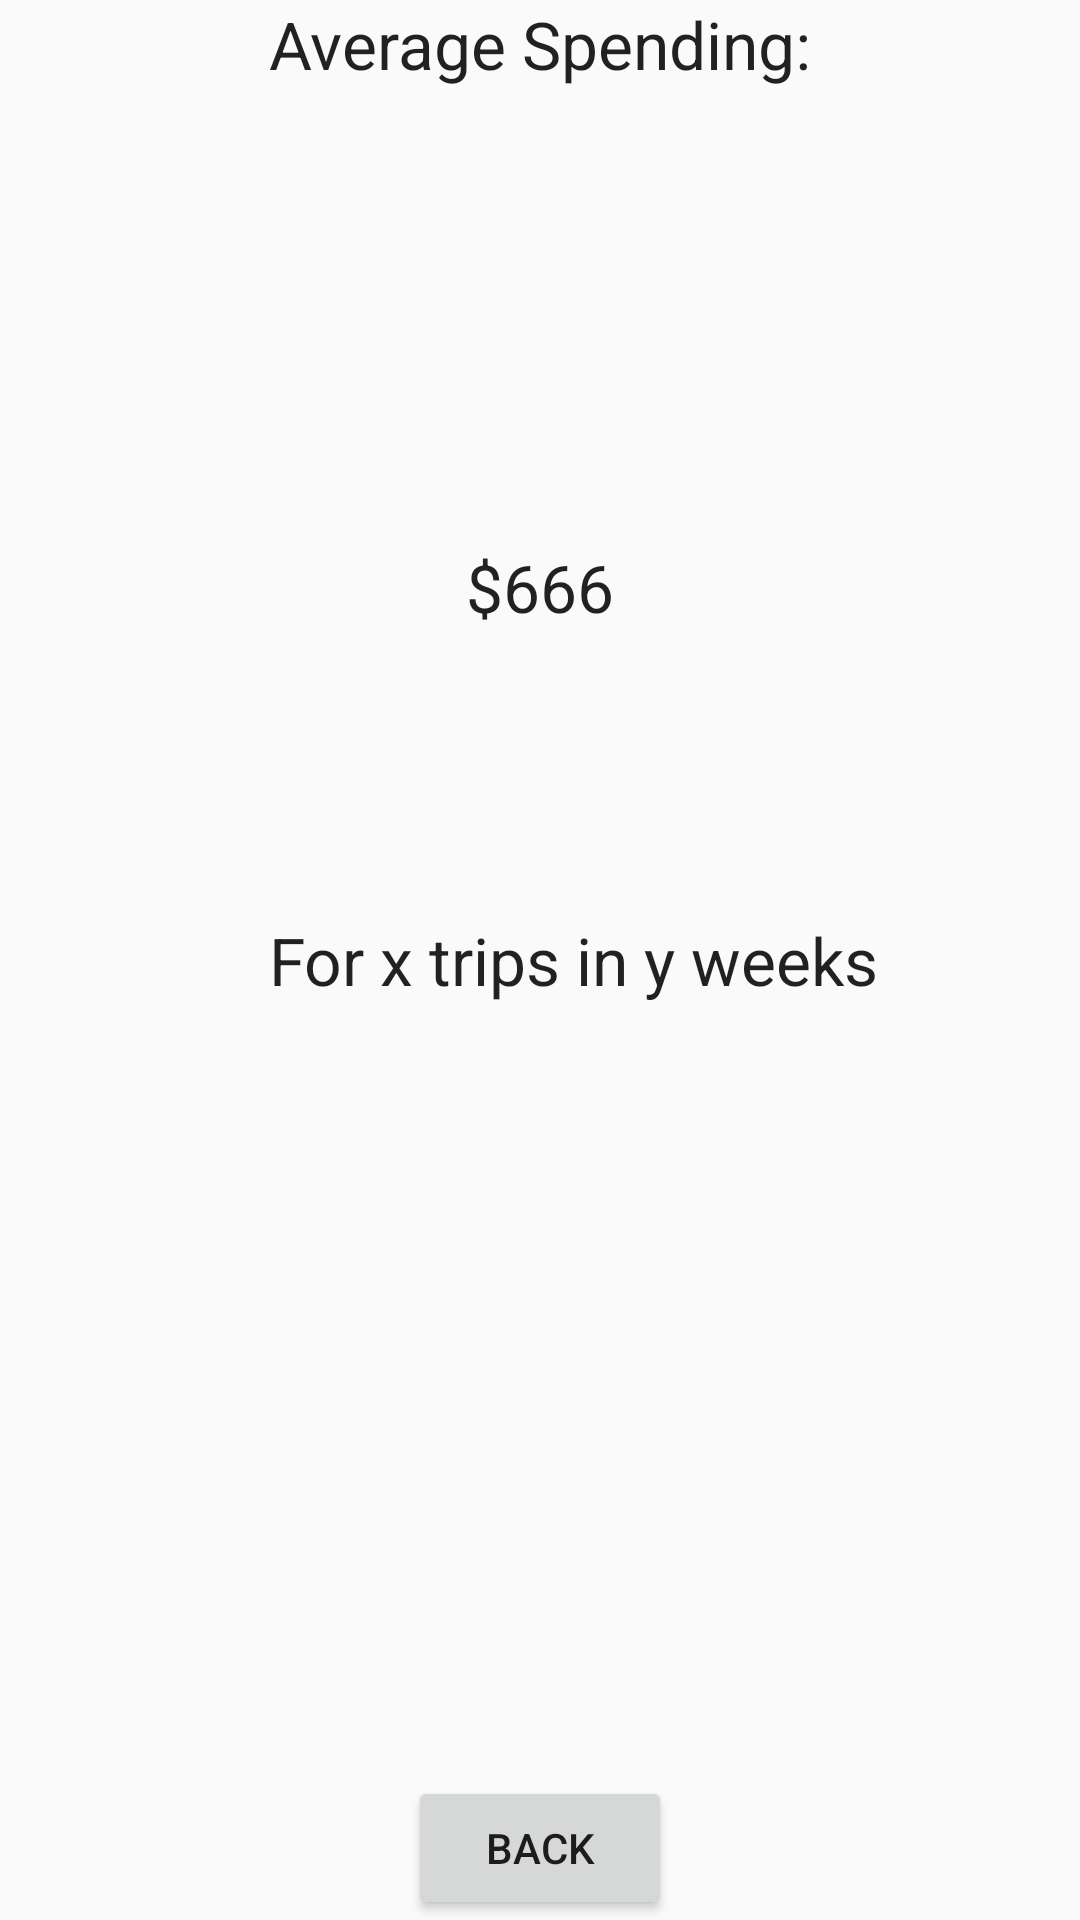

Layout XML and referenced resources for this Android screen:
<!-- AndroidManifest.xml: application theme AppTheme -->
<!-- res/layout/activity_avg_spending.xml -->
<?xml version="1.0" encoding="utf-8"?>
<RelativeLayout xmlns:android="http://schemas.android.com/apk/res/android"
    xmlns:tools="http://schemas.android.com/tools"
    android:layout_width="match_parent"
    android:layout_height="match_parent"
    android:paddingBottom="@dimen/activity_vertical_margin"
    android:paddingLeft="@dimen/activity_horizontal_margin"
    android:paddingRight="@dimen/activity_horizontal_margin"
    android:paddingTop="@dimen/activity_vertical_margin"
    tools:context="com.example.fisli.basketbuddy.AvgSpending">

    <TextView
        android:layout_width="wrap_content"
        android:layout_height="wrap_content"
        android:textAppearance="?android:attr/textAppearanceLarge"
        android:text="@string/avgSpendingMessage"
        android:id="@+id/avgSpendingMessage"
        android:layout_alignParentTop="true"
        android:layout_centerHorizontal="true" />

    <TextView
        android:layout_width="wrap_content"
        android:layout_height="wrap_content"
        android:textAppearance="?android:attr/textAppearanceLarge"
        android:text="@string/avgSpendingTotal"
        android:id="@+id/avgSpendingTotal"
        android:layout_above="@+id/avgSpendingRange"
        android:layout_centerHorizontal="true"
        android:layout_marginBottom="95dp" />

    <TextView
        android:layout_width="wrap_content"
        android:layout_height="wrap_content"
        android:textAppearance="?android:attr/textAppearanceLarge"
        android:text="@string/avgSpendingRange"
        android:id="@+id/avgSpendingRange"
        android:layout_centerVertical="true"
        android:layout_alignLeft="@+id/avgSpendingMessage"
        android:layout_alignStart="@+id/avgSpendingMessage" />

    <Button
        android:layout_width="wrap_content"
        android:layout_height="wrap_content"
        android:text="@string/avgSpendingBackBtn"
        android:id="@+id/avgSpendingBackBtn"
        android:layout_alignParentBottom="true"
        android:layout_centerHorizontal="true"
        android:onClick="backToHome" />
</RelativeLayout>
<!-- resources referenced by this layout -->
<resources>
  <string name="avgSpendingBackBtn">Back</string>
  <string name="avgSpendingMessage">Average Spending:</string>
  <string name="avgSpendingRange">For x trips in y weeks</string>
  <string name="avgSpendingTotal">$666</string>
  <style name="AppTheme" parent="Theme.AppCompat.Light.DarkActionBar">
          
          <item name="colorPrimary">@color/color_green</item>
          <item name="colorPrimaryDark">@color/colorPrimaryDark</item>
          <item name="colorAccent">@color/color_darkblue</item>
      </style>
  <color name="color_green">#6b833b</color>
  <color name="colorPrimaryDark">#303F9F</color>
  <color name="color_darkblue">#007197</color>
</resources>
